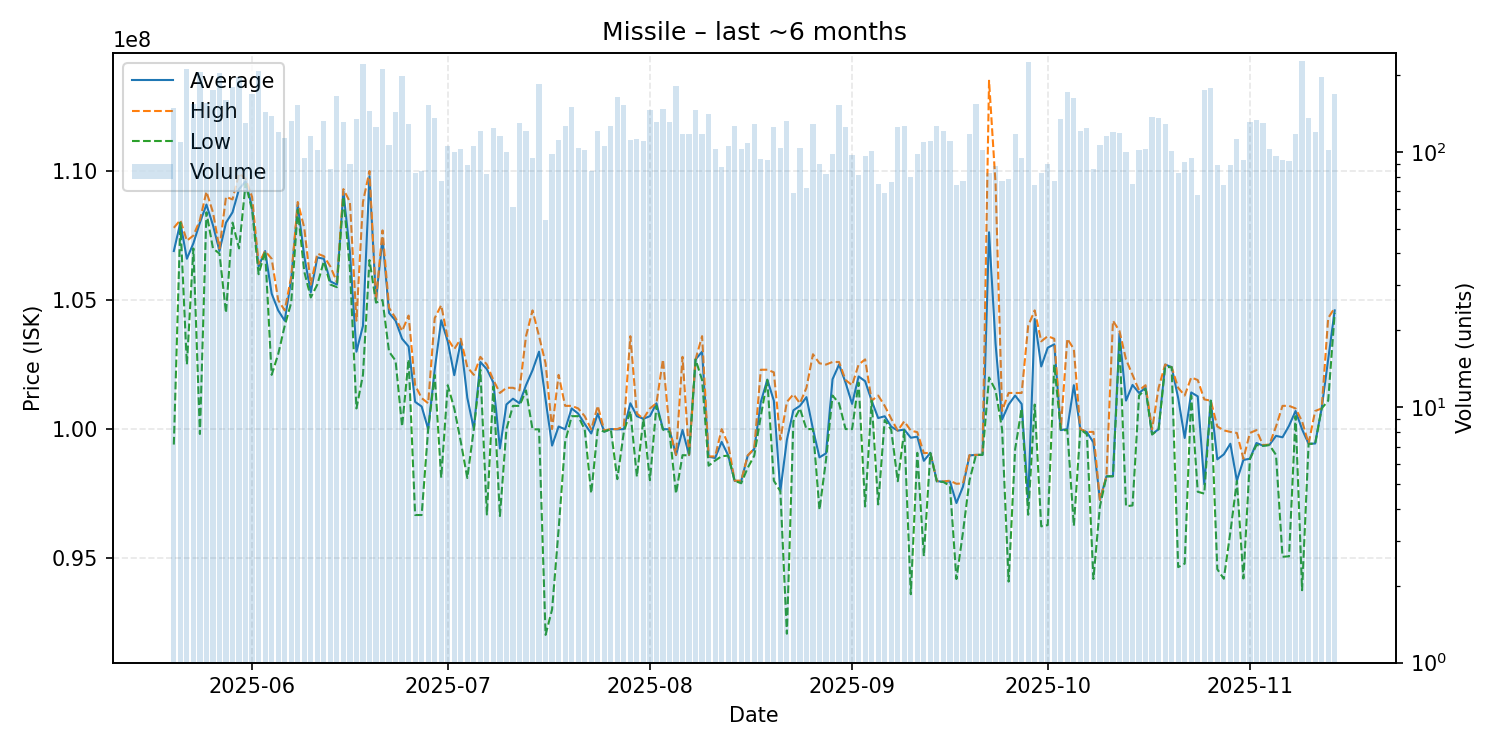

The table this chart was drawn from, first rows:
date, average, highest, lowest, order_count, volume
2025-05-20, 106900000, 107800000, 99400000, 85, 148
2025-05-21, 108000000, 108100000, 108000000, 86, 109
2025-05-22, 106600000, 107300000, 102500000, 103, 212
2025-05-23, 107200000, 107500000, 107000000, 95, 154
2025-05-24, 108000000, 108100000, 99810000, 124, 205
2025-05-25, 108700000, 109200000, 108400000, 112, 156
2025-05-26, 107900000, 108400000, 107000000, 117, 175
2025-05-27, 106900000, 107000000, 106800000, 139, 204
2025-05-28, 108000000, 109000000, 104500000, 123, 160
2025-05-29, 108400000, 108900000, 108000000, 136, 179
2025-05-30, 109300000, 109900000, 107000000, 118, 196
2025-05-31, 109600000, 109700000, 109500000, 106, 130
2025-06-01, 108600000, 109000000, 108500000, 122, 169
2025-06-02, 106300000, 106400000, 106000000, 106, 208
2025-06-03, 106900000, 106900000, 106900000, 94, 143
2025-06-04, 105250000, 106600000, 102100000, 101, 138
2025-06-05, 104600000, 105000000, 102900000, 94, 120
2025-06-06, 104200000, 104600000, 104000000, 90, 113
2025-06-07, 105800000, 105900000, 104900000, 119, 132
2025-06-08, 108700000, 108800000, 108500000, 113, 152
2025-06-09, 106690632, 107800000, 106100000, 80, 95
2025-06-10, 105300000, 105600000, 105100000, 93, 115
2025-06-11, 106650000, 106800000, 105600000, 73, 102
2025-06-12, 106600000, 106700000, 106500000, 90, 132
2025-06-13, 105724302, 106300000, 105600000, 77, 86
2025-06-14, 105600000, 105700000, 105500000, 109, 166
2025-06-15, 109200000, 109300000, 109000000, 80, 131
2025-06-16, 106857778, 108800000, 106200000, 67, 90
2025-06-17, 103000000, 104200000, 100800000, 92, 134
2025-06-18, 104000000, 108800000, 102100000, 100, 220
2025-06-19, 109800000, 110000000, 106550000, 63, 144
2025-06-20, 105000000, 105000000, 104900000, 68, 125
2025-06-21, 107400000, 107700000, 105000000, 99, 212
2025-06-22, 104500000, 104700000, 103000000, 89, 106
2025-06-23, 104200000, 104300000, 102650000, 97, 143
2025-06-24, 103500000, 103800000, 100100000, 110, 199
2025-06-25, 103200000, 104400000, 102700000, 95, 128
2025-06-26, 101053976, 101700000, 96670000, 65, 83
2025-06-27, 100875119, 101200000, 96670000, 72, 84
2025-06-28, 100000000, 101000000, 99990000, 81, 153
2025-06-29, 102300000, 104300000, 102100000, 93, 136
2025-06-30, 104218052, 104800000, 98115000, 65, 77
2025-07-01, 103400000, 103500000, 101700000, 79, 105
2025-07-02, 102088200, 103100000, 100800000, 70, 100
2025-07-03, 103400000, 103500000, 99510000, 70, 103
2025-07-04, 101213933, 102400000, 98105000, 70, 89
2025-07-05, 100000000, 102100000, 100000000, 73, 105
2025-07-06, 102600000, 102800000, 102300000, 83, 121
2025-07-07, 102320610, 102500000, 96690000, 58, 82
2025-07-08, 101800000, 101900000, 101650000, 79, 124
2025-07-09, 99250000, 101400000, 96630000, 68, 115
2025-07-10, 100953900, 101600000, 100000000, 75, 100
2025-07-11, 101177377, 101600000, 100900000, 56, 61
2025-07-12, 101000000, 101500000, 100900000, 103, 130
2025-07-13, 101700000, 103600000, 101500000, 106, 121
2025-07-14, 102277579, 104600000, 99990000, 83, 95
2025-07-15, 103000000, 103600000, 99990000, 98, 185
2025-07-16, 101142222, 102550000, 92025000, 47, 54
2025-07-17, 99360612, 100000000, 93010000, 72, 98
2025-07-18, 100100000, 102100000, 96110000, 65, 111
... 119 more rows
